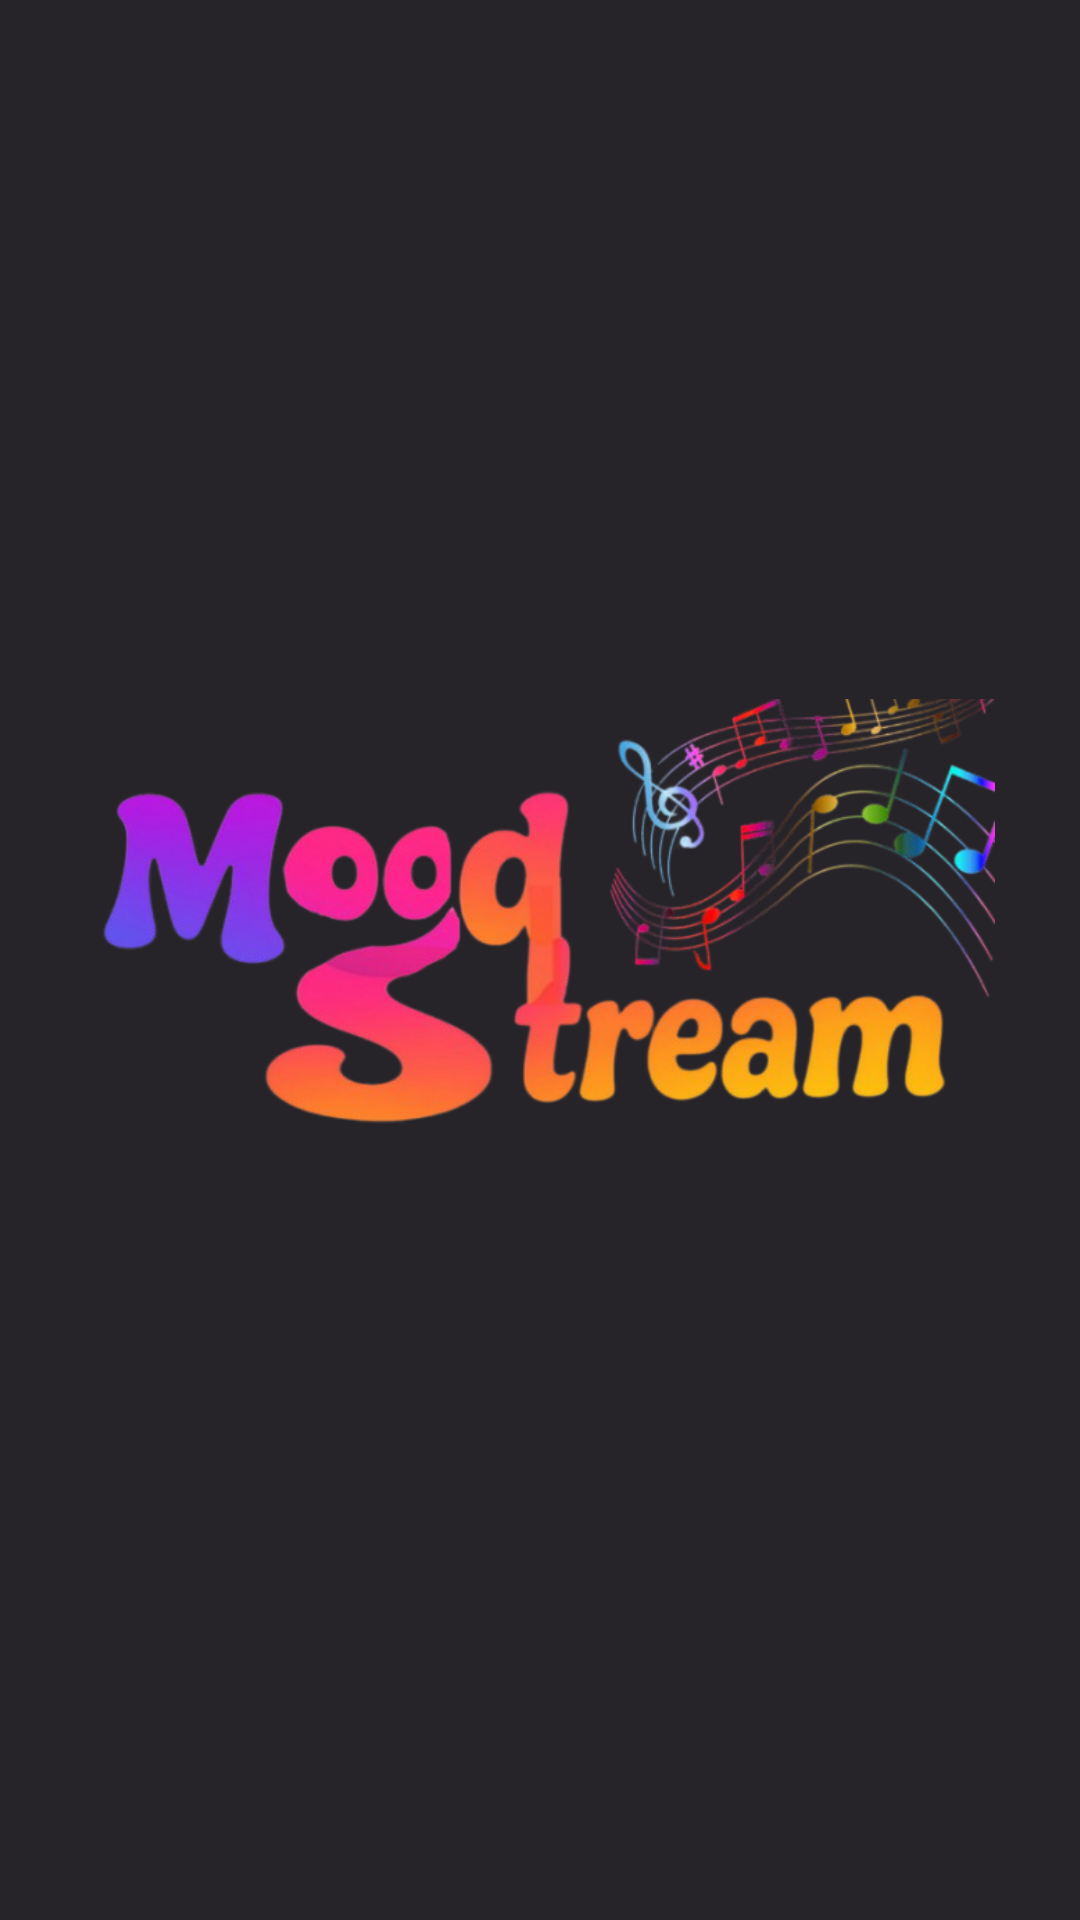

Reconstruct the res/layout file that produces this screen, plus the resources it refers to.
<!-- AndroidManifest.xml: application theme Theme.MoodStream -->
<!-- res/layout/activity_main.xml -->
<?xml version="1.0" encoding="utf-8"?>
<androidx.constraintlayout.widget.ConstraintLayout xmlns:android="http://schemas.android.com/apk/res/android"
    xmlns:app="http://schemas.android.com/apk/res-auto"
    xmlns:tools="http://schemas.android.com/tools"
    android:id="@+id/main"
    android:layout_width="match_parent"
    android:layout_height="match_parent"
    tools:context=".MainActivity"
    android:background="@color/grey">

    <ImageView
        android:id="@+id/logoImage"
        android:layout_width="308dp"
        android:layout_height="325dp"
        android:contentDescription="App Logo"
        android:src="@drawable/logo_image"
        app:layout_constraintBottom_toBottomOf="parent"
        app:layout_constraintEnd_toEndOf="parent"
        app:layout_constraintHorizontal_bias="0.454"
        app:layout_constraintStart_toStartOf="parent"
        app:layout_constraintTop_toTopOf="parent"
        app:layout_constraintVertical_bias="0.498" />


</androidx.constraintlayout.widget.ConstraintLayout>
<!-- resources referenced by this layout -->
<resources>
  <color name="grey">#272429</color>
  <!-- drawable logo_image: png bitmap (drawable, 209710 bytes) -->
  <style name="Theme.MoodStream" parent="Base.Theme.MoodStream" />
  <style name="Base.Theme.MoodStream" parent="Theme.Material3.DayNight.NoActionBar">
          
          
      </style>
</resources>
